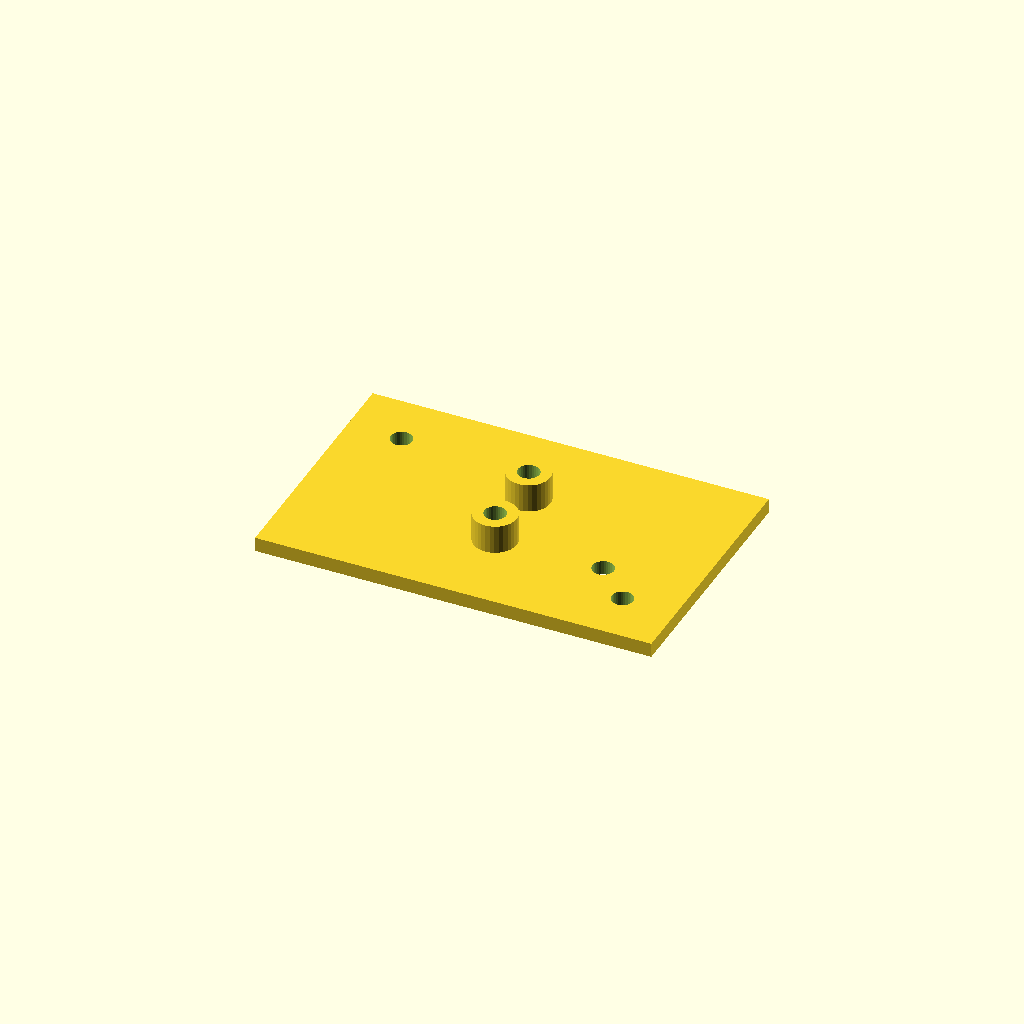
Cell 1: the model at its default parameters.
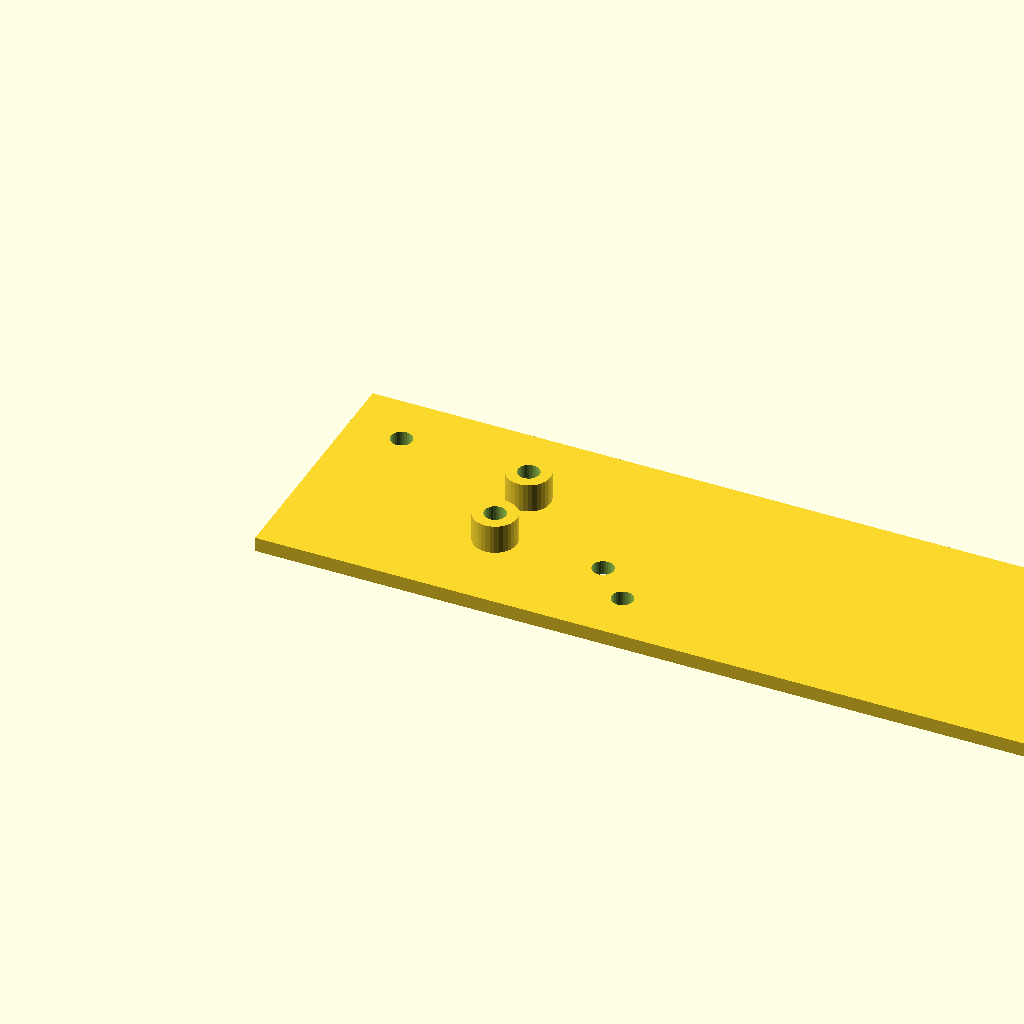
Cell 2 — plate_l set to 220, the other parameters unchanged.
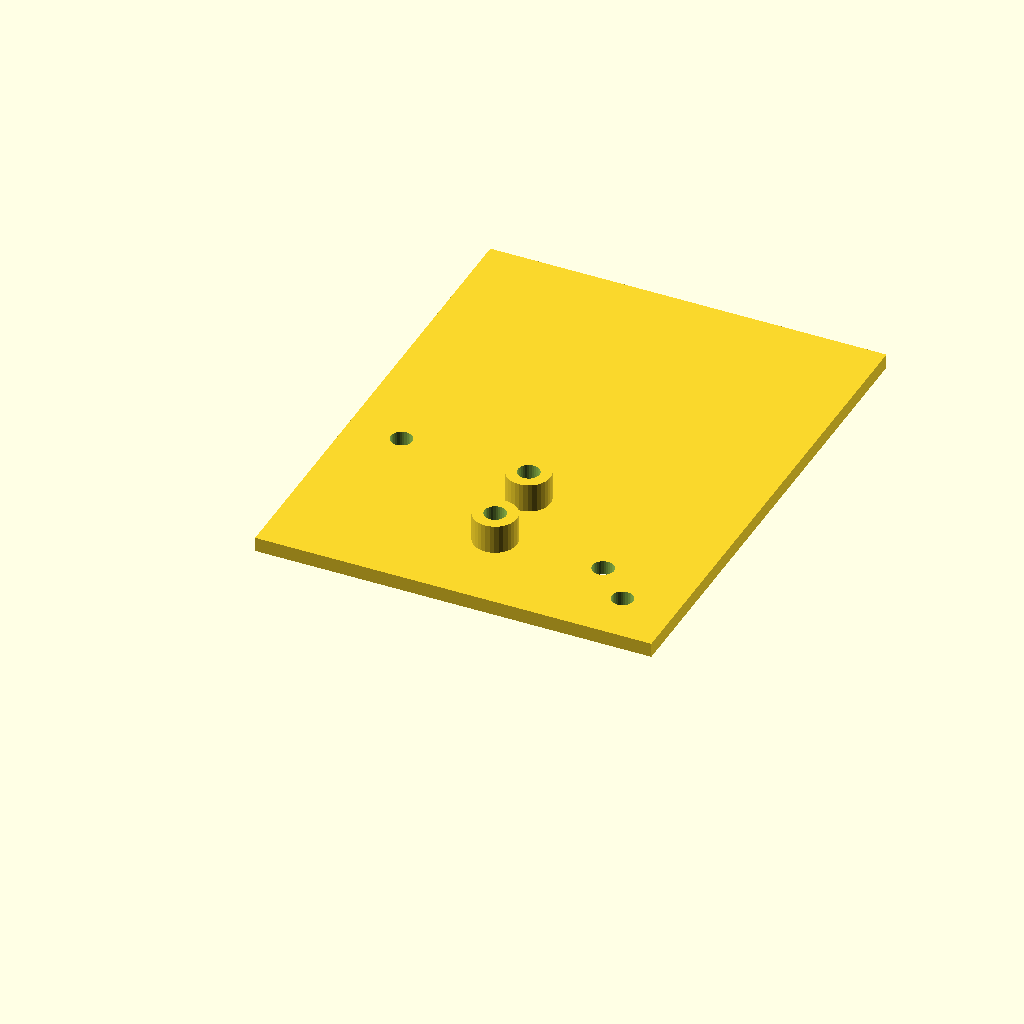
Cell 3 — plate_w set to 140, the other parameters unchanged.
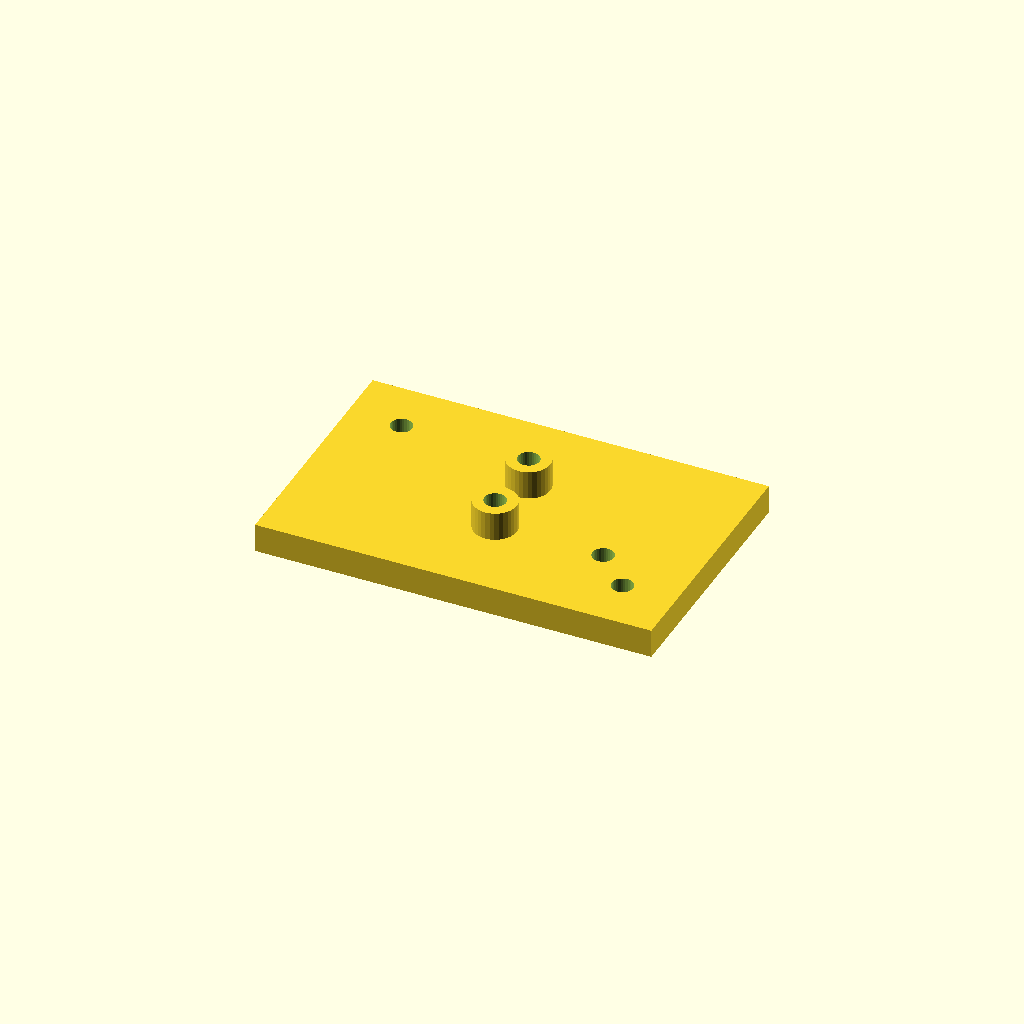
Cell 4 — plate_t set to 8, the other parameters unchanged.
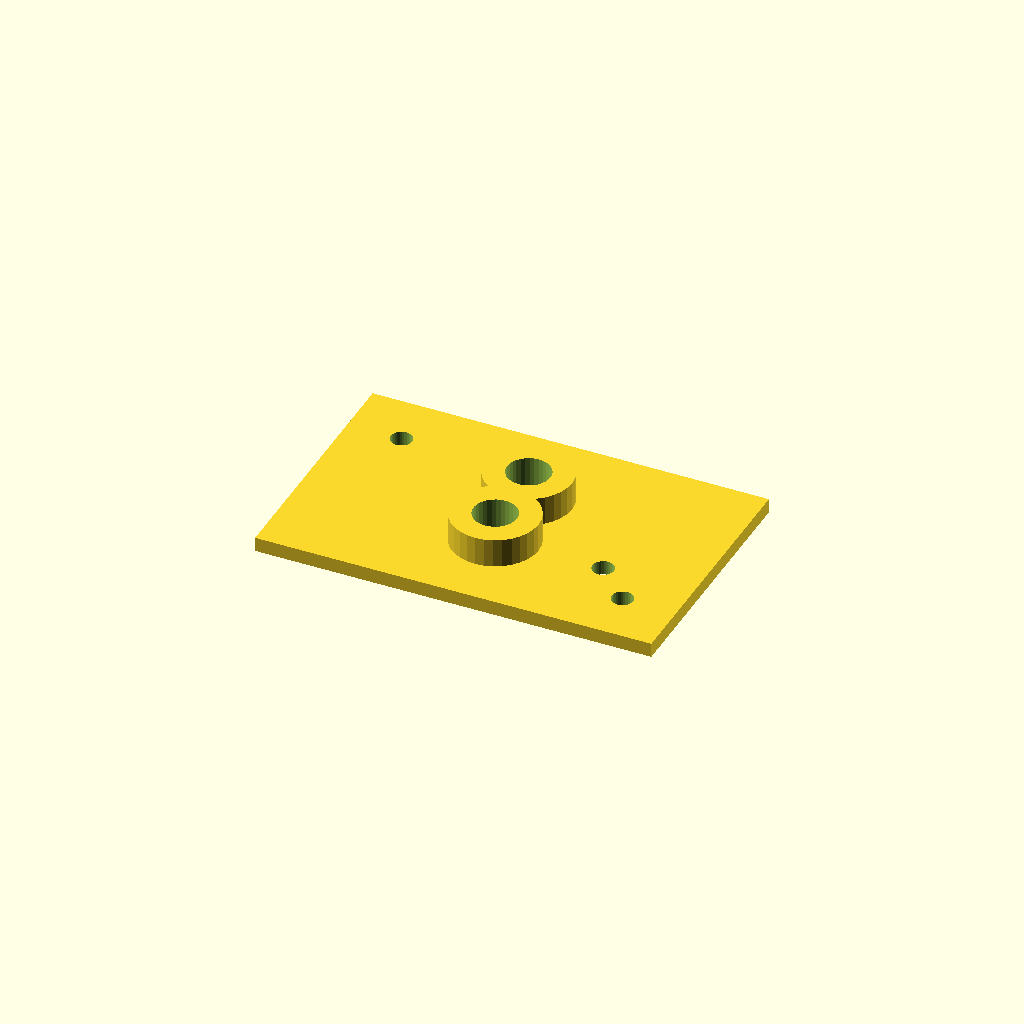
Cell 5: boss_d = 24 (everything else at default).
All cells are drawn from one camera (rotation 55°, 0°, 25°, orthographic, colour scheme Cornfield), so only the parameter changes between them.
The OpenSCAD source (optional_data/data/scale1/hardlayouts/part_0171.scad):
$fn = 32;

// ----------------------------------------------------------------------
// Mixed field: bosses and holes at given coordinates
// ----------------------------------------------------------------------

// --- parameters (mm) ---
plate_l = 110;            // plate length, X
plate_w = 70;             // plate width, Y
plate_t = 4;              // plate thickness, Z
boss_d = 12;              // boss diameter
boss_h = 8;               // boss height above the plate
hole_d = 6;               // through hole diameter

total_h = plate_t + boss_h;  // overall height

difference() {
  union() {
    cube([plate_l, plate_w, plate_t]);
    translate([55, 25, plate_t]) cylinder(h = boss_h, d = boss_d);
    translate([55, 45, plate_t]) cylinder(h = boss_h, d = boss_d);
  }
  translate([55, 25, -1]) cylinder(h = total_h + 2, d = boss_d / 2);
  translate([55, 45, -1]) cylinder(h = total_h + 2, d = boss_d / 2);
  translate([15, 55, -1]) cylinder(h = plate_t + 2, d = hole_d);
  translate([85, 25, -1]) cylinder(h = plate_t + 2, d = hole_d);
  translate([95, 15, -1]) cylinder(h = plate_t + 2, d = hole_d);
}
Parameter table extracted from the source (name, type, default, range or options):
plate_l: number, default 110
plate_w: number, default 70
plate_t: number, default 4
boss_d: number, default 12
boss_h: number, default 8
hole_d: number, default 6
